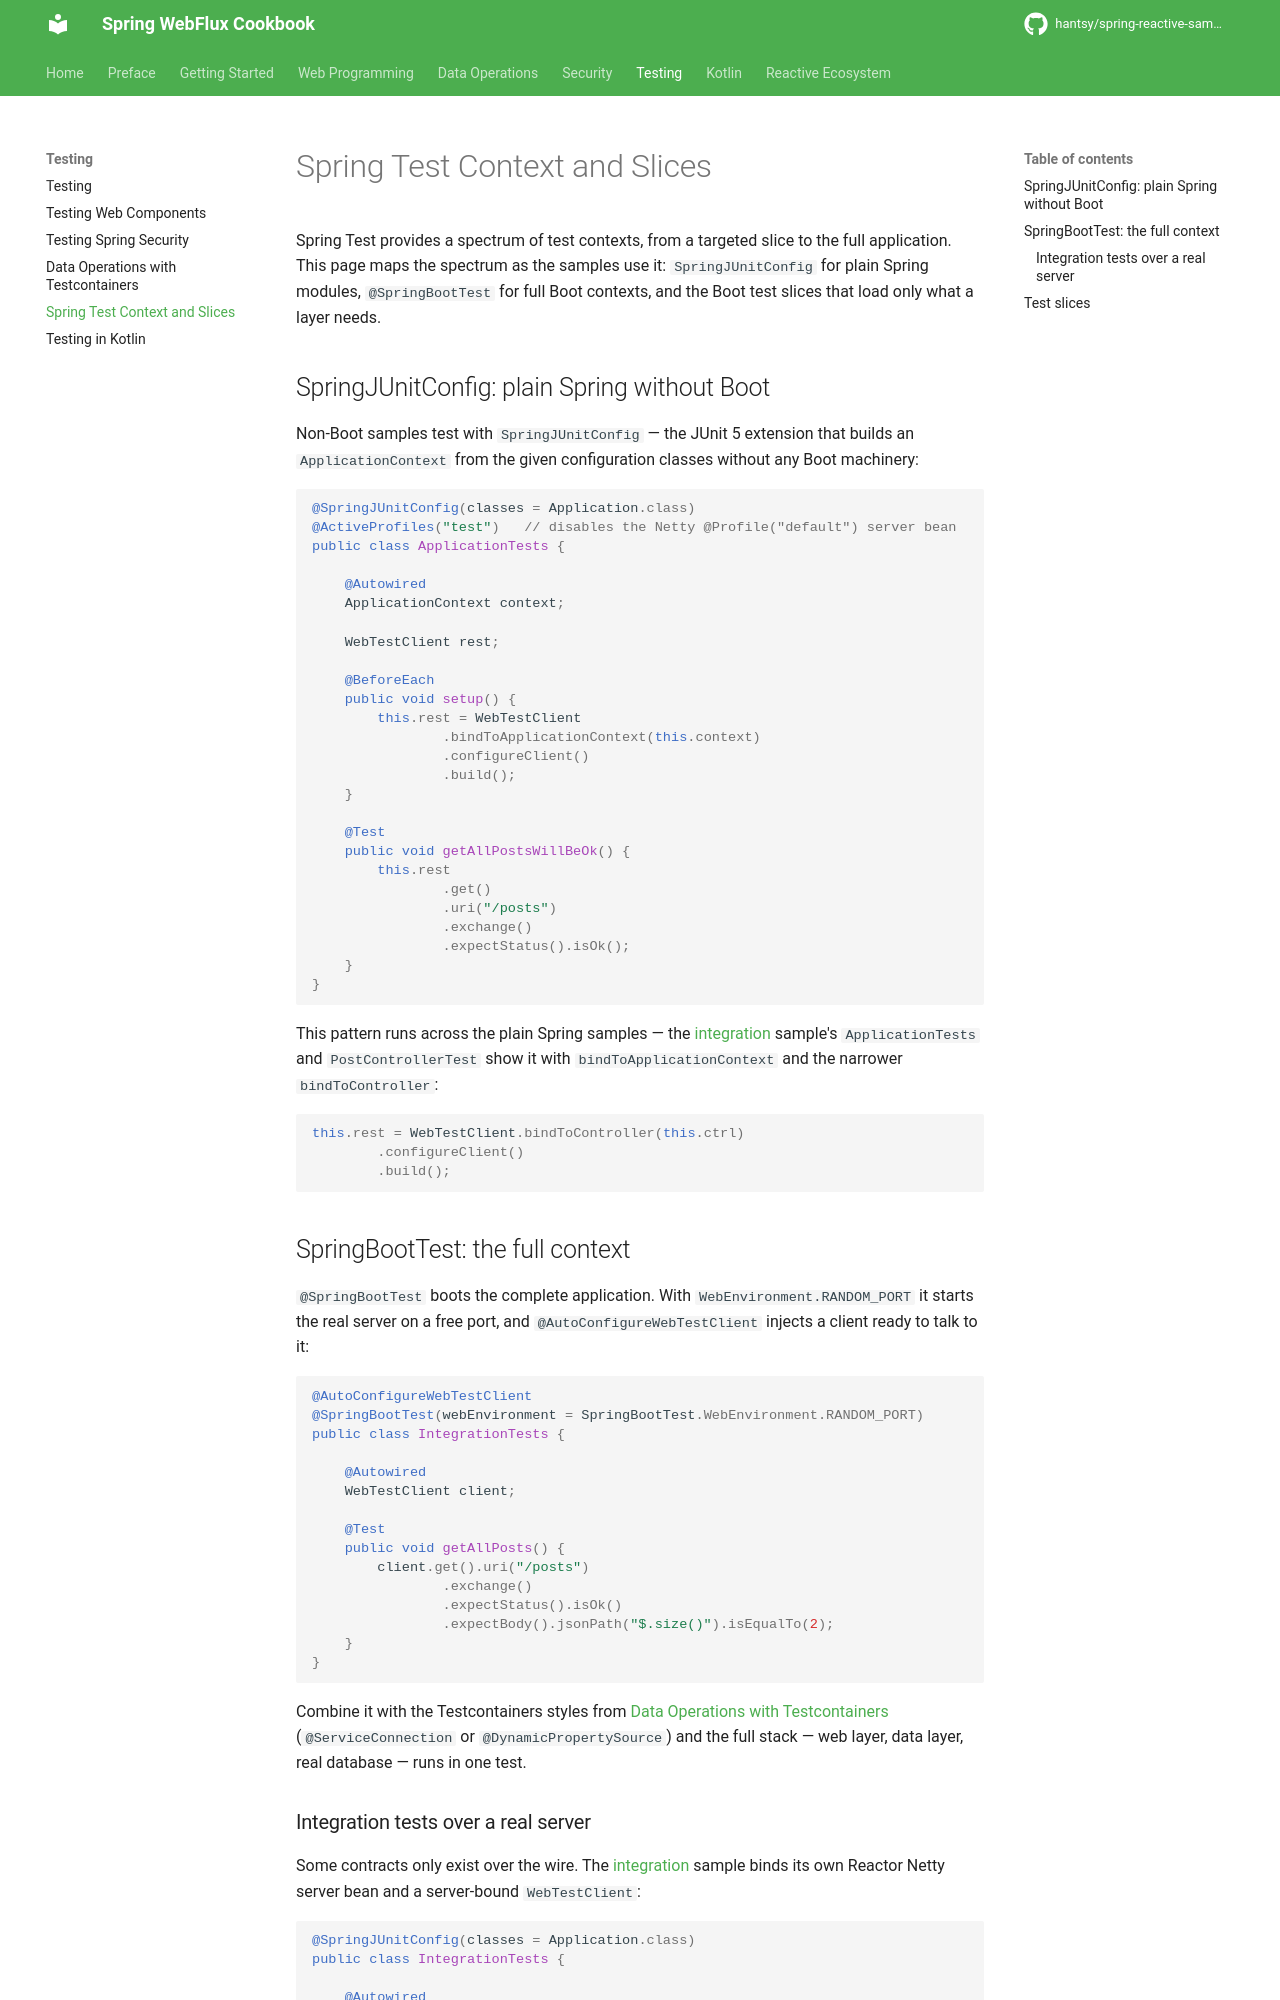

repository: hantsy/spring-reactive-sample · page: testing/spring-test/index.html · generator: mkdocs


# Spring Test Context and Slices

Spring Test provides a spectrum of test contexts, from a targeted slice to the full application. This page maps the spectrum as the samples use it: `SpringJUnitConfig` for plain Spring modules, `@SpringBootTest` for full Boot contexts, and the Boot test slices that load only what a layer needs.

## SpringJUnitConfig: plain Spring without Boot

Non-Boot samples test with `SpringJUnitConfig` — the JUnit 5 extension that builds an `ApplicationContext` from the given configuration classes without any Boot machinery:

```java
@SpringJUnitConfig(classes = Application.class)
@ActiveProfiles("test")   // disables the Netty @Profile("default") server bean
public class ApplicationTests {

    @Autowired
    ApplicationContext context;

    WebTestClient rest;

    @BeforeEach
    public void setup() {
        this.rest = WebTestClient
                .bindToApplicationContext(this.context)
                .configureClient()
                .build();
    }

    @Test
    public void getAllPostsWillBeOk() {
        this.rest
                .get()
                .uri("/posts")
                .exchange()
                .expectStatus().isOk();
    }
}
```

This pattern runs across the plain Spring samples — the [integration](https://github.com/hantsy/spring-reactive-sample/tree/master/integration) sample's `ApplicationTests` and `PostControllerTest` show it with `bindToApplicationContext` and the narrower `bindToController`:

```java
this.rest = WebTestClient.bindToController(this.ctrl)
        .configureClient()
        .build();
```

## SpringBootTest: the full context

`@SpringBootTest` boots the complete application. With `WebEnvironment.RANDOM_PORT` it starts the real server on a free port, and `@AutoConfigureWebTestClient` injects a client ready to talk to it:

```java
@AutoConfigureWebTestClient
@SpringBootTest(webEnvironment = SpringBootTest.WebEnvironment.RANDOM_PORT)
public class IntegrationTests {

    @Autowired
    WebTestClient client;

    @Test
    public void getAllPosts() {
        client.get().uri("/posts")
                .exchange()
                .expectStatus().isOk()
                .expectBody().jsonPath("$.size()").isEqualTo(2);
    }
}
```

Combine it with the Testcontainers styles from [Data Operations with Testcontainers](testcontainers.md) (`@ServiceConnection` or `@DynamicPropertySource`) and the full stack — web layer, data layer, real database — runs in one test.
